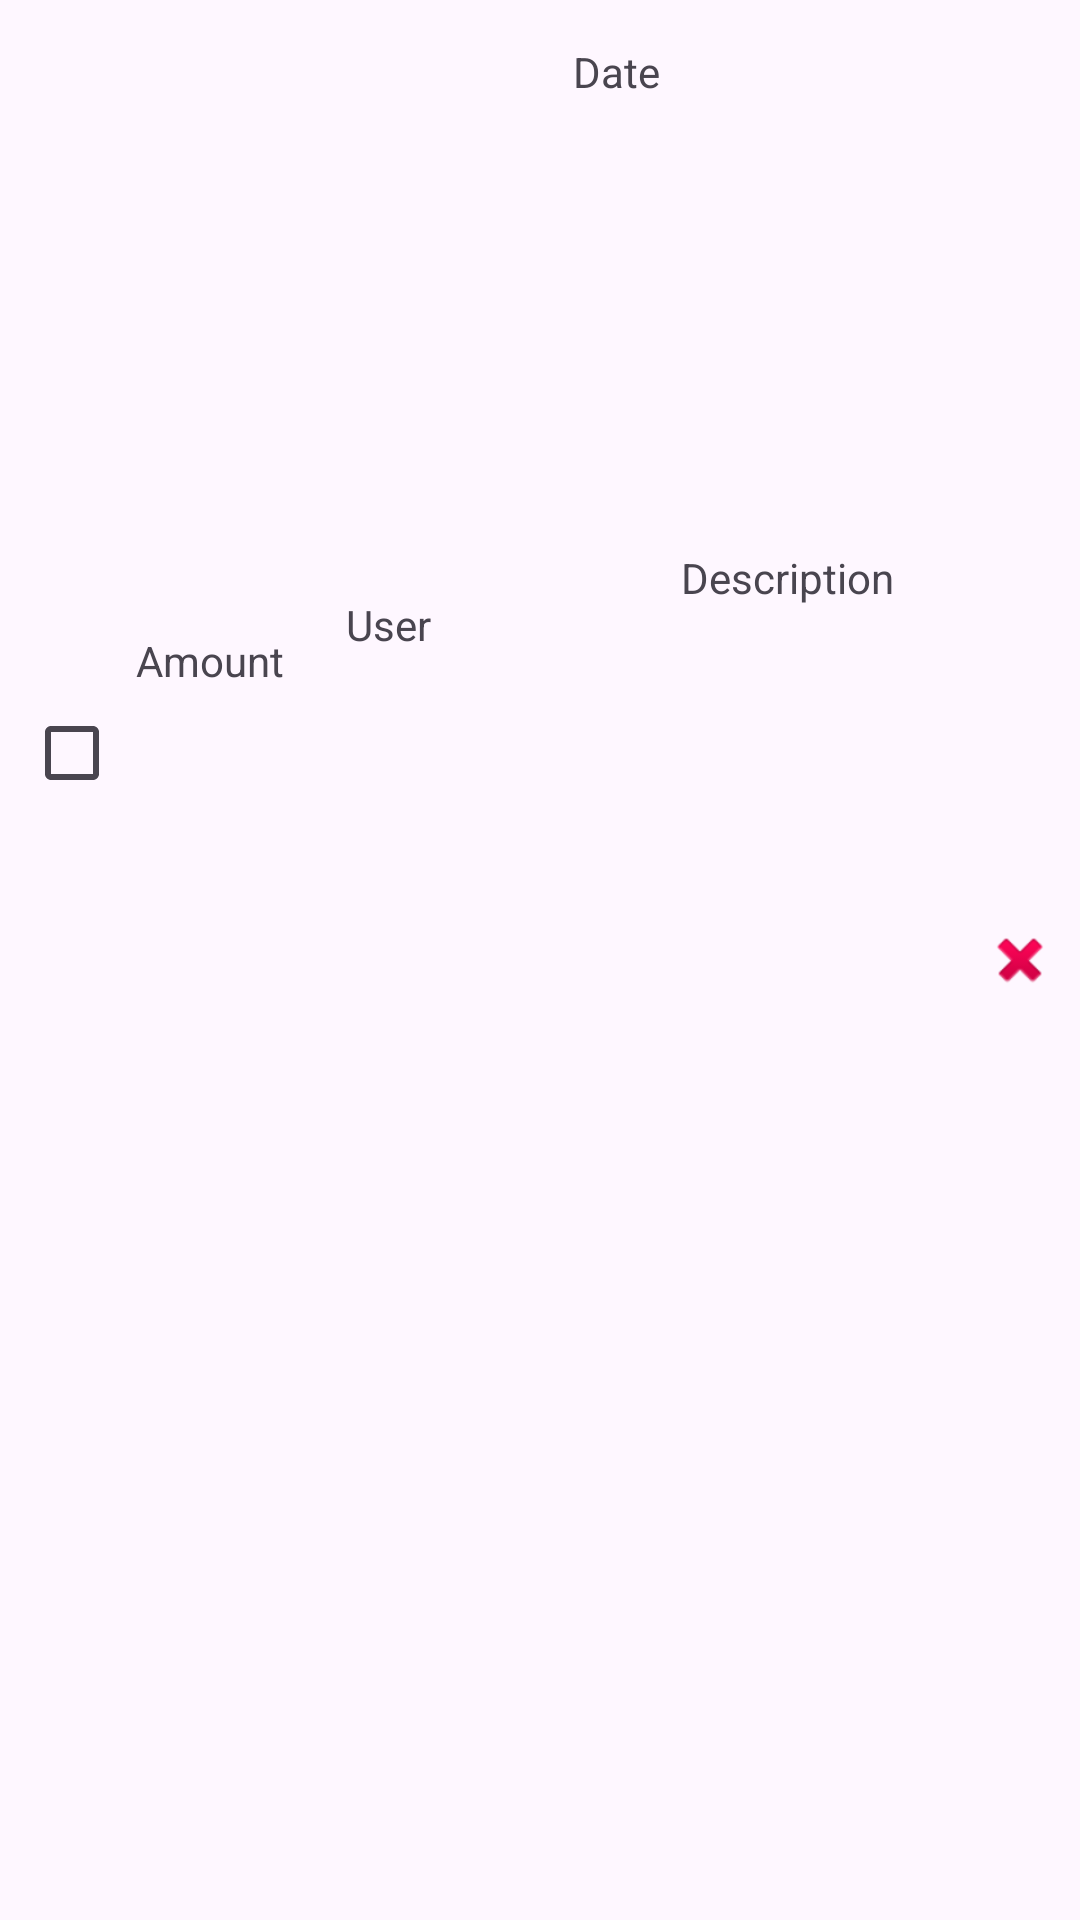

Here is an Android app screen rendered from its layout file. Give the layout XML and the strings, colors and styles it references.
<!-- AndroidManifest.xml: application theme Theme.Muhasib -->
<!-- res/layout/amount_item.xml -->
<?xml version="1.0" encoding="utf-8"?>
<androidx.constraintlayout.widget.ConstraintLayout xmlns:android="http://schemas.android.com/apk/res/android"
    xmlns:app="http://schemas.android.com/apk/res-auto"
    xmlns:tools="http://schemas.android.com/tools"
    android:id="@+id/main_checkbox_status_amount_id"
    android:layout_width="match_parent"
    android:layout_height="wrap_content"
    android:padding="8dp">

    <TextView
        android:id="@+id/amount_text_view"
        android:layout_width="60dp"
        android:layout_height="27dp"
        android:layout_marginStart="32dp"
        android:gravity="center"
        android:text="Amount"
        android:textAlignment="center"
        android:textSize="14sp"
        app:layout_constraintBottom_toBottomOf="parent"
        app:layout_constraintHorizontal_chainStyle="packed"
        app:layout_constraintStart_toStartOf="parent"
        app:layout_constraintTop_toTopOf="parent"
        app:layout_constraintVertical_bias="0.333" />

    <TextView
        android:id="@+id/user_text_view"
        android:layout_width="59dp"
        android:layout_height="29dp"
        android:gravity="center"
        android:text="User"
        android:textAlignment="center"
        android:textSize="14sp"
        app:layout_constraintBottom_toBottomOf="parent"
        app:layout_constraintEnd_toStartOf="@+id/date_text_view"
        app:layout_constraintHorizontal_bias="0.0"
        app:layout_constraintStart_toEndOf="@+id/amount_text_view"
        app:layout_constraintTop_toTopOf="parent"
        app:layout_constraintVertical_bias="0.312" />

    <TextView
        android:id="@+id/date_text_view"
        android:layout_width="83dp"
        android:layout_height="32dp"
        android:layout_marginStart="64dp"
        android:gravity="center"
        android:text="Date"
        android:textAlignment="center"
        android:textSize="14sp"
        app:layout_constraintBottom_toBottomOf="parent"
        app:layout_constraintStart_toEndOf="@+id/amount_text_view"
        app:layout_constraintTop_toTopOf="parent"
        app:layout_constraintVertical_bias="0.0" />

    <TextView
        android:id="@+id/description_text_view"
        android:layout_width="131dp"
        android:layout_height="31dp"
        android:layout_marginStart="36dp"
        android:gravity="center"
        android:text="Description"
        android:textAlignment="center"
        android:textSize="14sp"
        app:layout_constraintBottom_toBottomOf="parent"
        app:layout_constraintEnd_toStartOf="@+id/delete_image_view"
        app:layout_constraintHorizontal_bias="1.0"
        app:layout_constraintHorizontal_chainStyle="packed"
        app:layout_constraintStart_toEndOf="@+id/date_text_view"
        app:layout_constraintTop_toTopOf="parent"
        app:layout_constraintVertical_bias="0.285" />

    <ImageView
        android:id="@+id/delete_image_view"
        android:layout_width="24dp"
        android:layout_height="24dp"
        android:src="@android:drawable/ic_delete"
        app:layout_constraintBottom_toBottomOf="parent"
        app:layout_constraintEnd_toEndOf="parent"
        app:layout_constraintTop_toTopOf="parent" />

    <CheckBox
        android:id="@+id/checkBox"
        android:layout_width="32dp"
        android:layout_height="29dp"
        app:layout_constraintBottom_toBottomOf="parent"
        app:layout_constraintEnd_toStartOf="@+id/amount_text_view"
        app:layout_constraintHorizontal_bias="0.0"
        app:layout_constraintStart_toStartOf="parent"
        app:layout_constraintTop_toTopOf="parent"
        app:layout_constraintVertical_bias="0.384" />

</androidx.constraintlayout.widget.ConstraintLayout>
<!-- resources referenced by this layout -->
<resources>
  <style name="Theme.Muhasib" parent="Base.Theme.Muhasib" />
  <style name="Base.Theme.Muhasib" parent="Theme.Material3.DayNight.NoActionBar">
          
          
      </style>
</resources>
